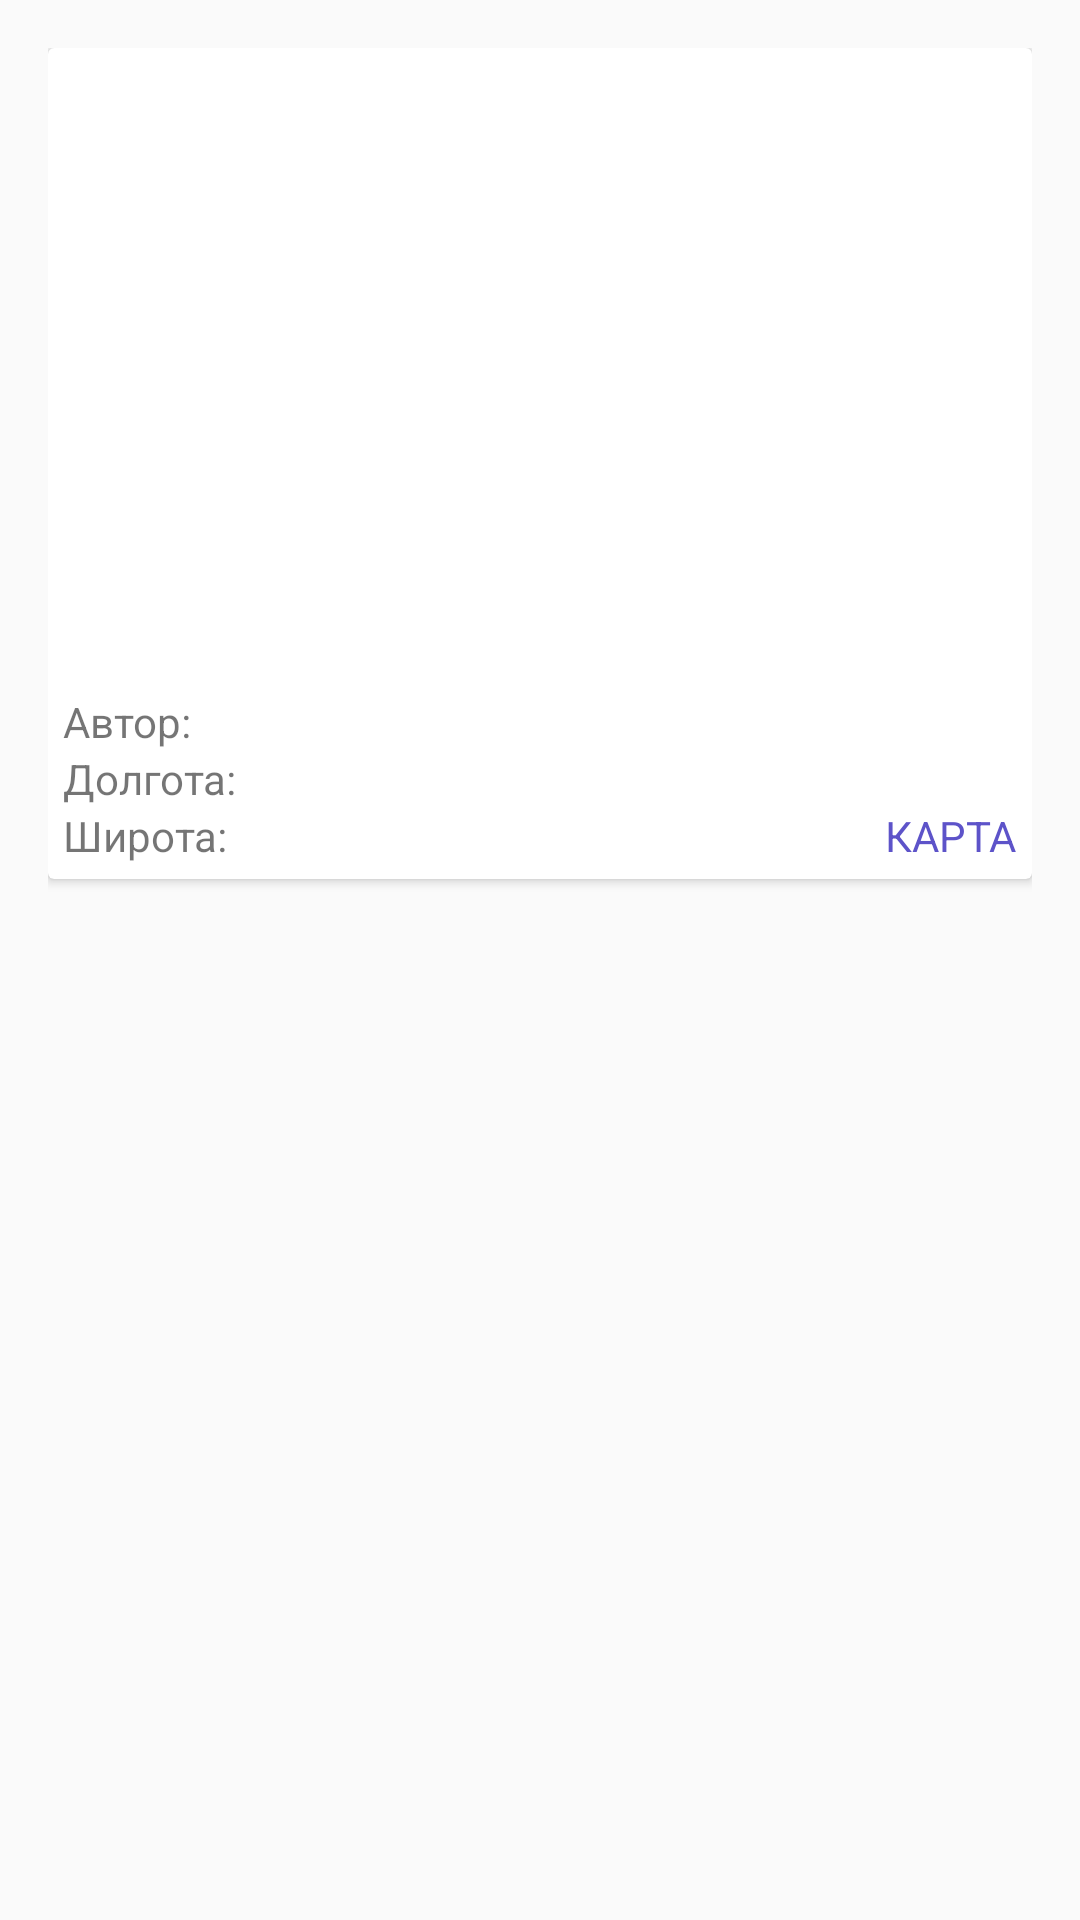

Reconstruct the res/layout file that produces this screen, plus the resources it refers to.
<!-- AndroidManifest.xml: application theme AppTheme -->
<!-- res/layout/image_card.xml -->
<?xml version="1.0" encoding="utf-8"?>
<LinearLayout xmlns:android="http://schemas.android.com/apk/res/android"
    android:layout_width="match_parent"
    android:layout_height="wrap_content"
    android:orientation="vertical"
    android:padding="16dp">

    <android.support.v7.widget.CardView
        android:id="@+id/card_view"
        android:layout_width="match_parent"
        android:layout_height="wrap_content">

        <LinearLayout
            android:layout_width="match_parent"
            android:layout_height="wrap_content"
            android:orientation="vertical">

            <ImageView
                android:id="@+id/iv_photo"
                android:layout_width="wrap_content"
                android:layout_height="200dp"
                android:layout_marginBottom="10dp"
                android:layout_gravity="center"
                android:scaleType="centerCrop"
                android:contentDescription="@null"/>

            <TableLayout
                android:layout_width="match_parent"
                android:layout_height="wrap_content"
                android:padding="5dp">

                <TableRow>
                    <TextView
                        android:layout_width="wrap_content"
                        android:layout_height="wrap_content"
                        android:layout_marginEnd="5dp"
                        android:layout_marginRight="5dp"
                        android:text="@string/owner" />

                    <TextView
                        android:id="@+id/tv_owner"
                        android:layout_width="wrap_content"
                        android:layout_height="wrap_content" />
                </TableRow>

                <TableRow>
                    <TextView
                        android:layout_width="wrap_content"
                        android:layout_height="wrap_content"
                        android:layout_marginEnd="5dp"
                        android:layout_marginRight="5dp"
                        android:text="@string/longitude" />

                    <TextView
                        android:id="@+id/tv_longitude"
                        android:layout_width="wrap_content"
                        android:layout_height="wrap_content" />
                </TableRow>

                <TableRow>
                    <TextView
                        android:layout_width="wrap_content"
                        android:layout_height="wrap_content"
                        android:layout_marginEnd="5dp"
                        android:layout_marginRight="5dp"
                        android:text="@string/latitude" />

                    <TextView
                        android:id="@+id/tv_latitude"
                        android:layout_width="0dp"
                        android:layout_height="wrap_content"
                        android:layout_weight="1" />

                    <TextView
                        android:id="@+id/tv_map"
                        android:layout_width="wrap_content"
                        android:layout_height="wrap_content"
                        android:textColor="#5d53c9"
                        android:text="@string/map" />
                </TableRow>
            </TableLayout>
        </LinearLayout>
    </android.support.v7.widget.CardView>
</LinearLayout>
<!-- resources referenced by this layout -->
<resources>
  <string name="latitude">Широта:</string>
  <string name="longitude">Долгота:</string>
  <string name="map">КАРТА</string>
  <string name="owner">Автор:</string>
  <style name="AppTheme" parent="Theme.AppCompat.Light.DarkActionBar">
          
          <item name="colorPrimary">@color/colorPrimary</item>
          <item name="colorPrimaryDark">@color/colorPrimaryDark</item>
          <item name="colorAccent">@color/colorAccent</item>
          <item name="windowActionBar">false</item>
          <item name="windowNoTitle">true</item>
      </style>
  <!-- not gathered from this repository: default colours our renderer supplied (Android Studio template values) -->
  <color name="colorPrimary">#FF6200EE</color>
  <color name="colorPrimaryDark">#FF3700B3</color>
  <color name="colorAccent">#FF03DAC5</color>
</resources>
